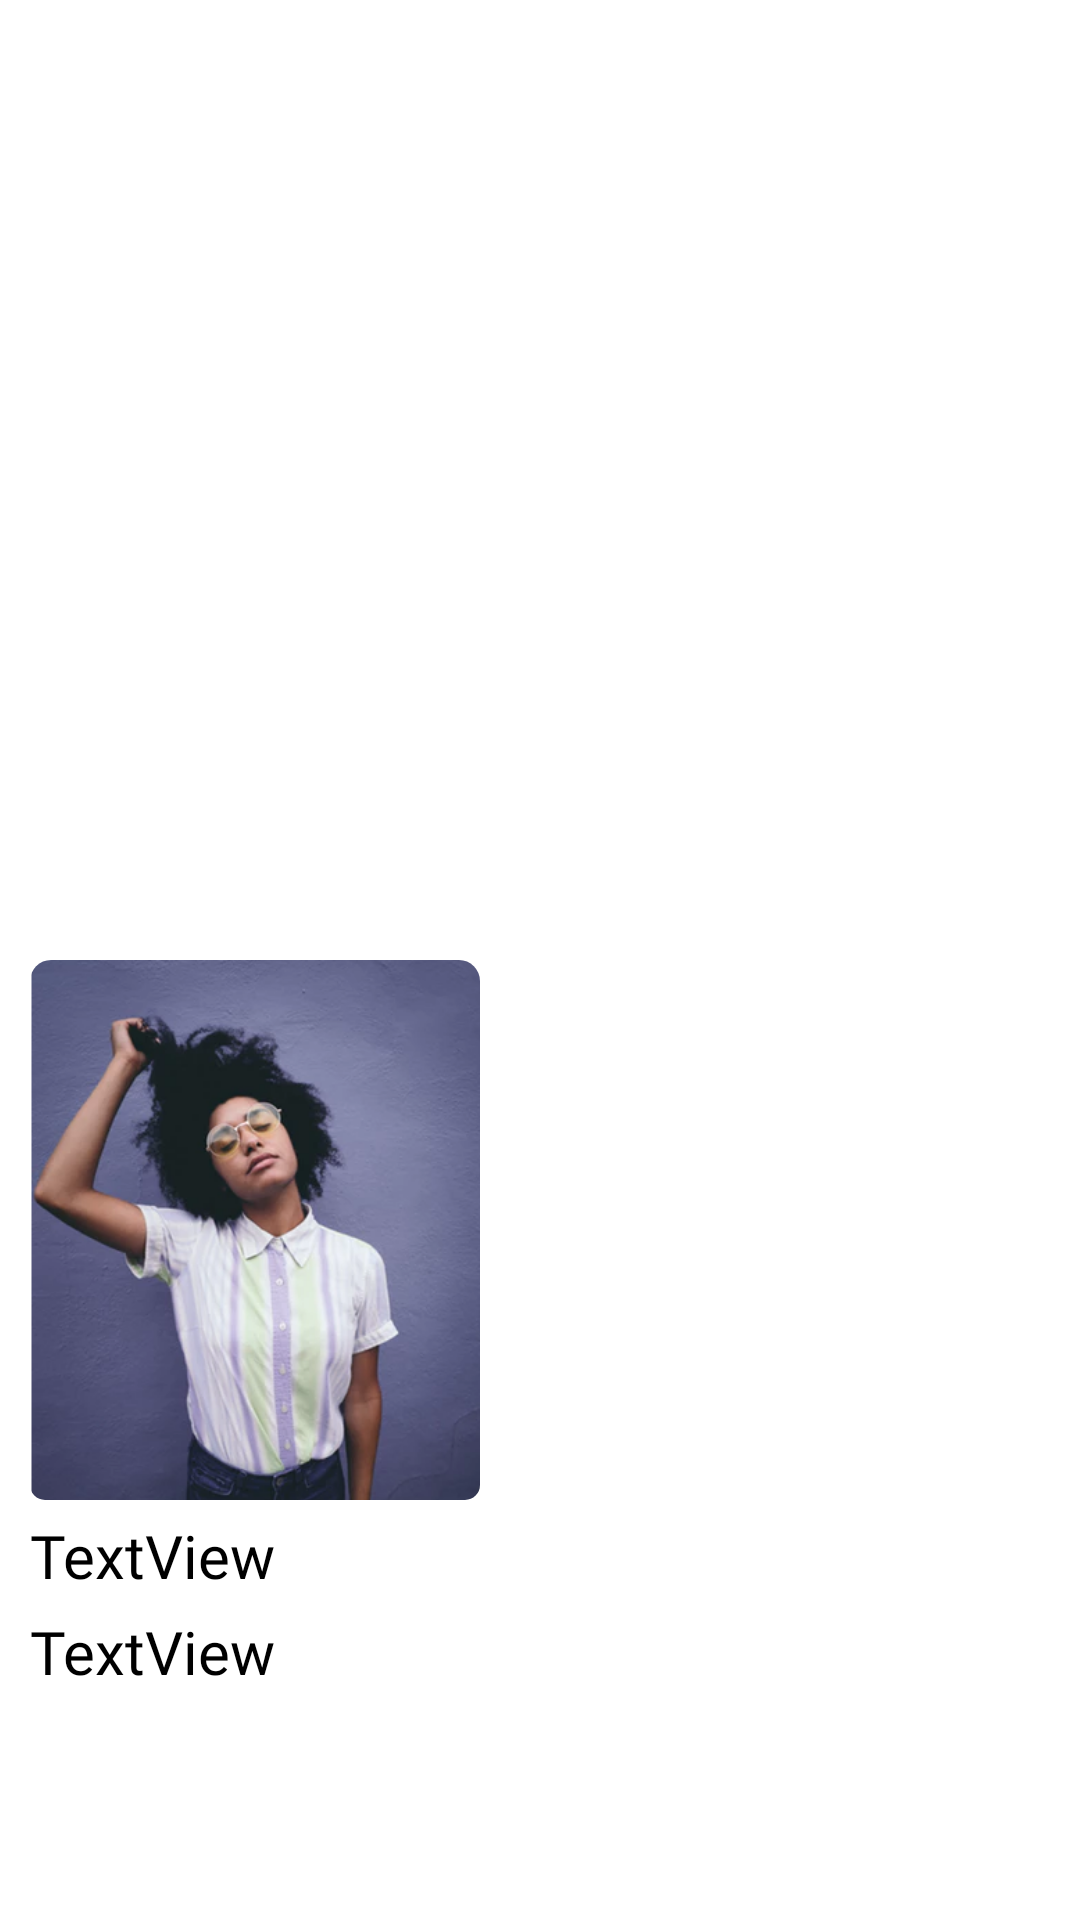

The Android layout XML behind this screen, and the referenced resources:
<!-- AndroidManifest.xml: application theme Theme.ShopNow -->
<!-- res/layout/featured.xml -->
<?xml version="1.0" encoding="utf-8"?>
<androidx.constraintlayout.widget.ConstraintLayout
    xmlns:android="http://schemas.android.com/apk/res/android"
    xmlns:app="http://schemas.android.com/apk/res-auto"
    android:layout_width="wrap_content"
    android:layout_height="wrap_content">


    <com.google.android.material.card.MaterialCardView
        android:layout_width="150dp"
        android:layout_height="320dp"
        android:layout_marginStart="10dp"
        android:layout_marginTop="40dp"
        app:cardBackgroundColor="@color/white"
        app:cardCornerRadius="7dp"
        android:elevation="0dp"
        app:cardElevation="0dp"
        app:layout_constraintBottom_toBottomOf="parent"
        app:layout_constraintStart_toStartOf="parent"
        app:layout_constraintVertical_bias="0.0">

        <RelativeLayout
            android:layout_width="match_parent"
            android:layout_height="wrap_content">

            <ImageView
                android:id="@+id/productImage"
                android:layout_width="match_parent"
                android:layout_height="180dp"
                android:scaleType="centerCrop"
                app:srcCompat="@drawable/womentshirt" />

            <TextView
                android:id="@+id/productPrice"
                android:layout_width="wrap_content"
                android:layout_height="wrap_content"
                android:layout_below="@id/productImage"
                android:layout_alignParentLeft="true"
                android:fontFamily="@font/baloo"
                android:paddingTop="5dp"
                android:text="TextView"
                android:textColor="@color/black"
                android:textSize="20sp" />

            <TextView
                android:id="@+id/prouctName"
                android:layout_width="94dp"
                android:layout_height="wrap_content"
                android:layout_below="@id/productPrice"
                android:layout_alignParentLeft="true"
                android:fontFamily="@font/baloo"
                android:paddingTop="5dp"
                android:text="TextView"
                android:textColor="@color/black"
                android:textSize="20sp" />

        </RelativeLayout>


    </com.google.android.material.card.MaterialCardView>



</androidx.constraintlayout.widget.ConstraintLayout>
<!-- resources referenced by this layout -->
<resources>
  <color name="black">#FF000000</color>
  <color name="white">#FFFFFFFF</color>
  <!-- drawable womentshirt: png bitmap (drawable-hdpi, 100335 bytes) -->
  <style name="Theme.ShopNow" parent="Theme.MaterialComponents.DayNight.DarkActionBar">
          
          <item name="colorPrimary">@color/bgOne</item>
          <item name="colorPrimaryVariant">@color/purple_700</item>
          <item name="colorOnPrimary">@color/white</item>
          
          <item name="colorSecondary">@color/teal_200</item>
          <item name="colorSecondaryVariant">@color/teal_700</item>
          <item name="colorOnSecondary">@color/black</item>
          
          <item name="android:statusBarColor" tools:targetApi="l">?attr/colorPrimary</item>
          
          <item name="android:textColorHint">@color/searchIcon</item>
          <item name="android:editTextColor">@color/searchIcon</item>
          <item name="android:textCursorDrawable">@drawable/custome_cursor</item>
      </style>
  <color name="bgOne">#667EEA</color>
  <color name="purple_700">#FF3700B3</color>
  <color name="teal_200">#FF03DAC5</color>
  <color name="teal_700">#FF018786</color>
  <color name="searchIcon">#818181</color>
  <!-- drawable custome_cursor (drawable) -->
  <shape xmlns:android="http://schemas.android.com/apk/res/android"
      android:shape="rectangle" >
      <size
          android:width="2dip" />
      <solid
          android:color="@color/searchIcon" />
  </shape>
</resources>
